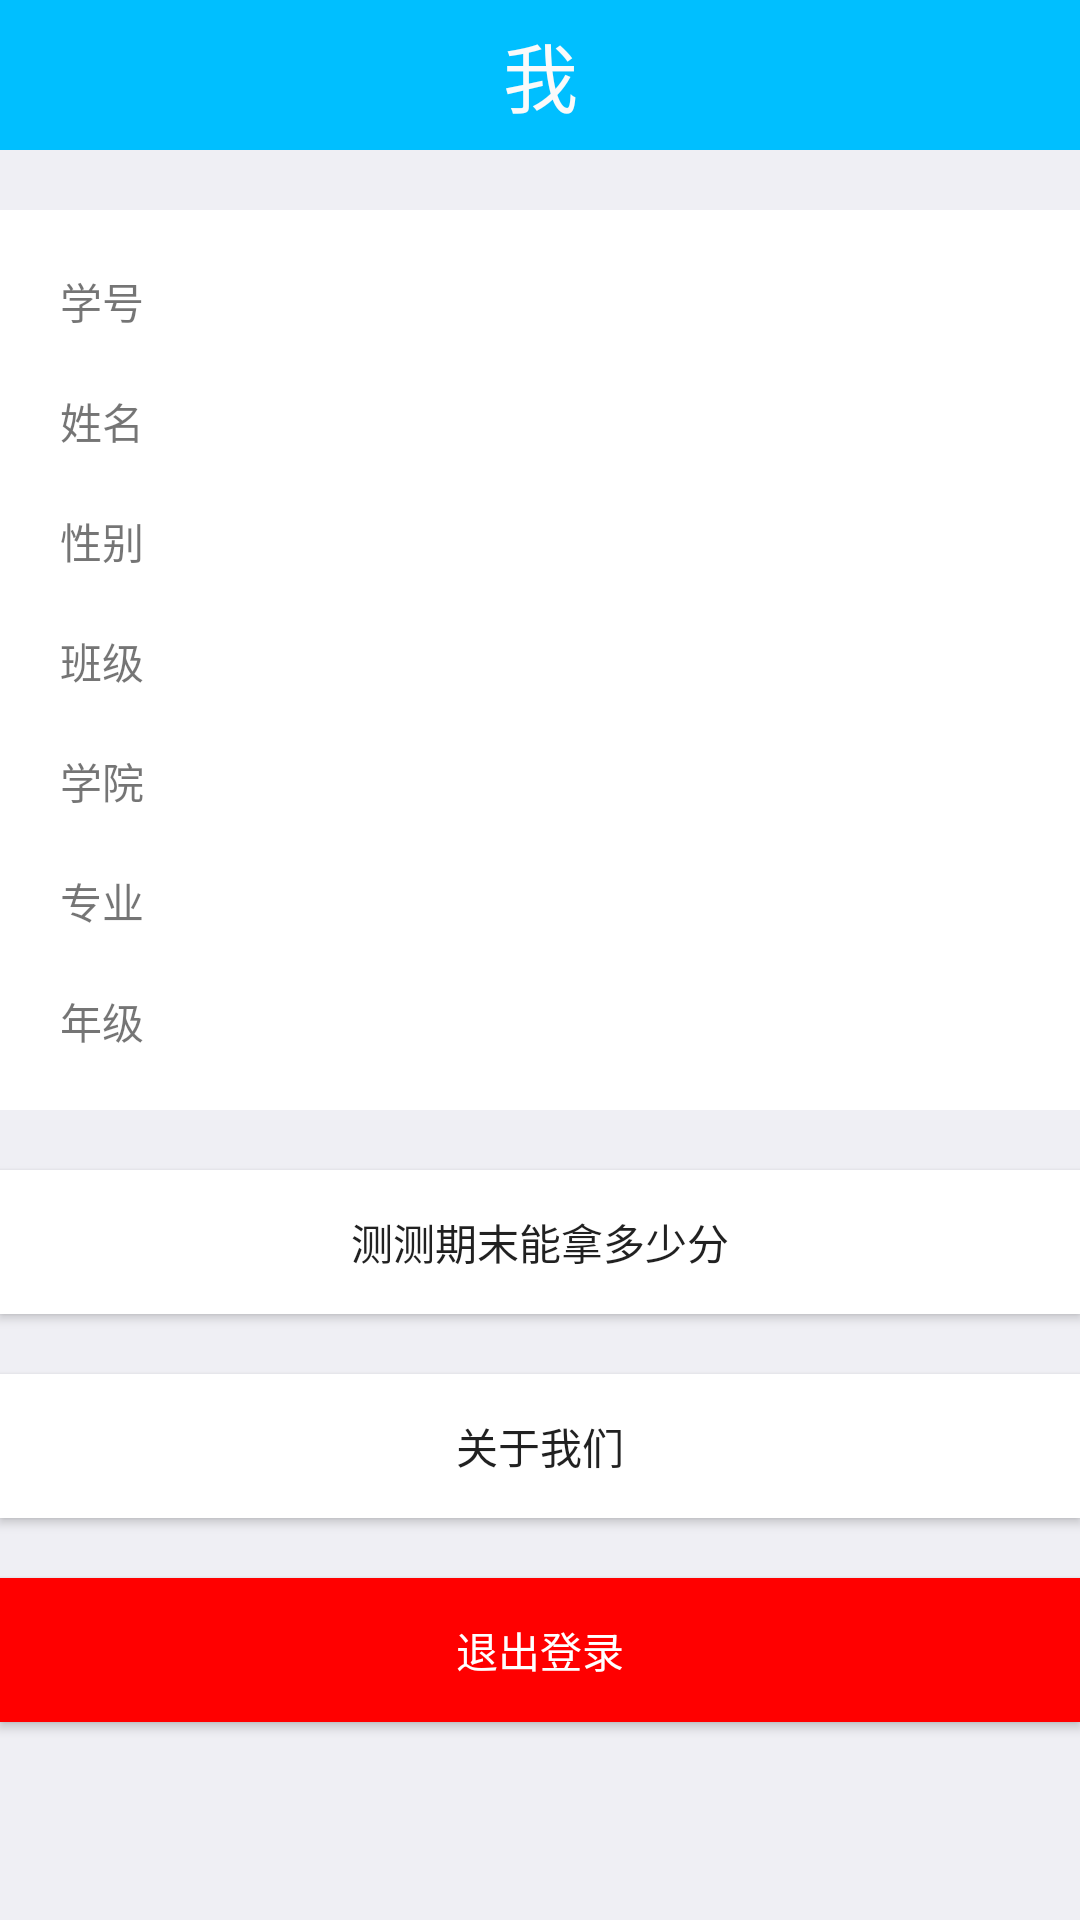

Produce the Android XML layout that renders to this screen, including the resource entries it uses.
<!-- AndroidManifest.xml: application theme AppTheme -->
<!-- res/layout/fg4.xml -->
<LinearLayout
    xmlns:android="http://schemas.android.com/apk/res/android"
    android:background="#efeff4"
    android:layout_height="wrap_content"
    android:layout_width="match_parent"
    android:orientation="vertical">

    <RelativeLayout
        android:background="@color/color_blue"
        android:orientation="horizontal"
        android:id="@+id/layout"
        android:layout_width="fill_parent"
        android:layout_height="wrap_content">

        <TextView
            android:layout_width="100dp"
            android:layout_height="50dp"
            android:gravity="center"
            android:text="我"
            android:id="@+id/textView"
            android:textSize="25dp"
            android:textColor="@color/background_material_light"
            android:layout_centerHorizontal="true" />

    </RelativeLayout>
    <ScrollView
        android:layout_width="match_parent"
        android:layout_height="fill_parent">
    <LinearLayout
        android:layout_width="wrap_content"
        android:layout_height="fill_parent"
        android:orientation="vertical">

    <LinearLayout
        android:layout_width="match_parent"
        android:layout_height="20dp"
        android:background="#efeff4"></LinearLayout>


    <LinearLayout
        android:layout_width="match_parent"
        android:layout_height="20dp"
        android:background="#ffffff"></LinearLayout>
    <LinearLayout
        android:layout_width="match_parent"
        android:layout_height="wrap_content"
        android:orientation="vertical"
        android:background="#ffffff"
        android:paddingLeft="20dp"
        android:paddingRight="20dp">

        <RelativeLayout
            android:id="@+id/id_layout"
            android:layout_width="match_parent"
            android:layout_height="wrap_content"
            android:orientation="horizontal"
            >
            <TextView
                android:id="@+id/id_label"
                android:layout_width="wrap_content"
                android:layout_height="40dp"
                android:text="学号"
                android:layout_gravity="center_vertical"
                />
            <TextView
                android:id="@+id/id"
                android:layout_alignParentRight="true"
                android:layout_alignParentEnd="true"
                android:layout_width="wrap_content"
                android:layout_height="wrap_content"

                />
        </RelativeLayout >

        <RelativeLayout
            android:id="@+id/name_layout"
            android:layout_width="match_parent"
            android:layout_height="40dp"
            android:orientation="horizontal"
            >
            <TextView
                android:id="@+id/name_label"
                android:layout_width="wrap_content"
                android:layout_height="wrap_content"
                android:text="姓名"
                android:layout_gravity="center_vertical"
                />
            <TextView
                android:id="@+id/name"
                android:layout_alignParentRight="true"
                android:layout_alignParentEnd="true"
                android:layout_width="wrap_content"
                android:layout_height="wrap_content"
                android:layout_gravity="center_vertical"
                />
        </RelativeLayout>

        <RelativeLayout
            android:id="@+id/sex_layout"
            android:layout_width="match_parent"
            android:layout_height="40dp"
            android:orientation="horizontal"
            >
            <TextView
                android:id="@+id/sex_label"
                android:layout_width="wrap_content"
                android:layout_height="wrap_content"
                android:text="性别"
                android:layout_gravity="center_vertical"
                />
            <TextView
                android:id="@+id/sex"
                android:layout_alignParentRight="true"
                android:layout_alignParentEnd="true"
                android:layout_width="wrap_content"
                android:layout_height="wrap_content"
                android:layout_gravity="center_vertical"
                />
        </RelativeLayout>

        <RelativeLayout
            android:id="@+id/class_layout"
            android:layout_width="match_parent"
            android:layout_height="40dp"
            android:orientation="horizontal"
            >
            <TextView
                android:id="@+id/class_label"
                android:layout_width="wrap_content"
                android:layout_height="wrap_content"
                android:text="班级"
                android:layout_gravity="center_vertical"
                />
            <TextView
                android:id="@+id/class_"
                android:layout_alignParentRight="true"
                android:layout_alignParentEnd="true"
                android:layout_width="wrap_content"
                android:layout_height="wrap_content"

                />
        </RelativeLayout >

        <RelativeLayout
            android:id="@+id/school_layout"
            android:layout_width="match_parent"
            android:layout_height="40dp"
            android:orientation="horizontal"
            >
            <TextView
                android:id="@+id/school_label"
                android:layout_width="wrap_content"
                android:layout_height="wrap_content"
                android:text="学院"
                android:layout_gravity="center_vertical"
                />
            <TextView
                android:id="@+id/school"
                android:layout_alignParentRight="true"
                android:layout_alignParentEnd="true"
                android:layout_width="wrap_content"
                android:layout_height="wrap_content"

                />
        </RelativeLayout >

        <RelativeLayout
            android:id="@+id/major_layout"
            android:layout_width="match_parent"
            android:layout_height="40dp"
            android:orientation="horizontal"
            >
            <TextView
                android:id="@+id/major_label"
                android:layout_width="wrap_content"
                android:layout_height="wrap_content"
                android:text="专业"
                android:layout_gravity="center_vertical"
                />
            <TextView
                android:id="@+id/major"
                android:layout_alignParentRight="true"
                android:layout_alignParentEnd="true"
                android:layout_width="wrap_content"
                android:layout_height="wrap_content"

                />
        </RelativeLayout >

        <RelativeLayout
            android:id="@+id/grade_layout"
            android:layout_width="match_parent"
            android:layout_height="40dp"
            android:orientation="horizontal"
            >
            <TextView
                android:id="@+id/grade_label"
                android:layout_width="wrap_content"
                android:layout_height="wrap_content"
                android:text="年级"
                android:layout_gravity="center_vertical"
                />
            <TextView
                android:id="@+id/grade"
                android:layout_alignParentRight="true"
                android:layout_alignParentEnd="true"
                android:layout_width="wrap_content"
                android:layout_height="wrap_content"

                />
        </RelativeLayout >
    </LinearLayout>
    <LinearLayout
        android:layout_width="match_parent"
        android:layout_height="20dp"
        android:background="#efeff4"></LinearLayout>
    <Button
        android:layout_width="match_parent"
        android:layout_height="wrap_content"
        android:id="@+id/shake"
        android:background="#ffffff"
        android:text="测测期末能拿多少分"/>
    <LinearLayout
        android:layout_width="match_parent"
        android:layout_height="20dp"
        android:background="#efeff4"></LinearLayout>
    <Button
        android:layout_width="match_parent"
        android:layout_height="wrap_content"
        android:id="@+id/about"
        android:background="#ffffff"
        android:text="关于我们"/>
    <LinearLayout
        android:layout_width="match_parent"
        android:layout_height="20dp"
        android:background="#efeff4"></LinearLayout>
    <Button
        android:layout_width="match_parent"
        android:layout_height="wrap_content"
        android:id="@+id/quit"
        android:text="退出登录"
        android:layout_marginBottom="30dp"
        android:textColor="#ffffff"
        android:background="#ff0000"/>
    </LinearLayout>
    </ScrollView>
</LinearLayout>
<!-- resources referenced by this layout -->
<resources>
  <color name="color_blue">#00BFFF</color>
  <style name="AppTheme" parent="Theme.AppCompat.Light.DarkActionBar">
          
      </style>
</resources>
